The GitHub repository fominykhartur/bottles_dataset contains a labelled image folder "bottles_sized" with 17 categories: armanyak, balzamy, beer bottle, beer can, brendi, pink champagne, white champagne, cider, konyak, liker, rom, tekila, viski, vodka, pink wine, red wine, white wine. Examples follow, each with its label.

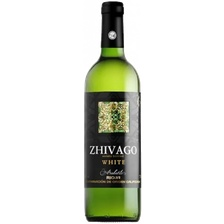
Label: white wine

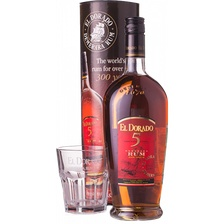
Label: rom

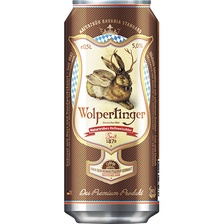
Label: beer can

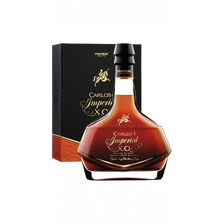
Label: brendi

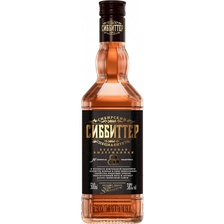
Label: balzamy

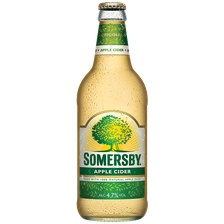
Label: cider
